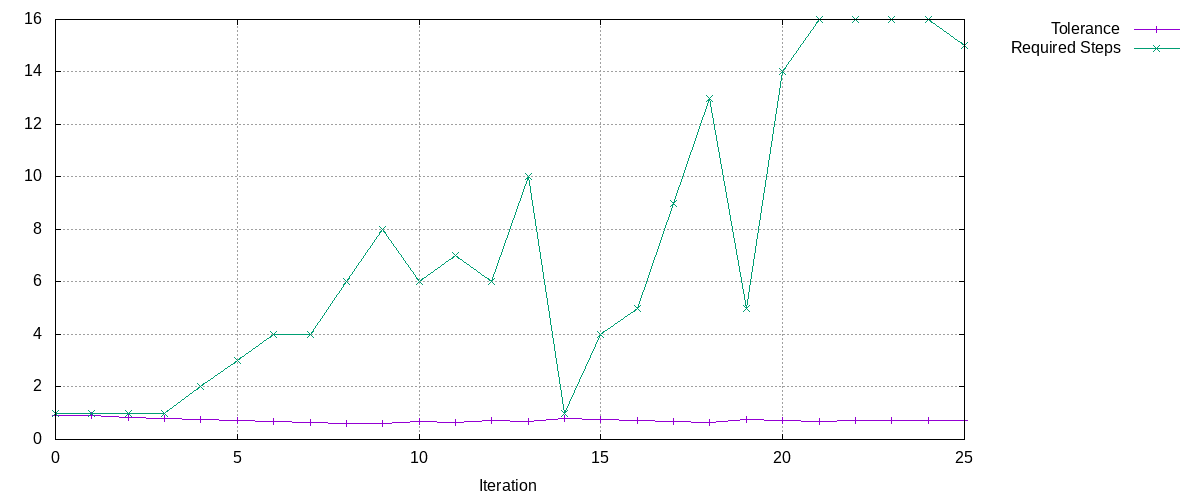

Values plotted in this chart, from the file beside it:
Tolerance, Required Steps
0.9, 1
0.9, 1
0.8541, 1
0.8106, 1
0.7693, 2
0.7301, 3
0.6929, 4
0.6576, 4
0.6241, 6
0.5923, 8
0.6935, 6
0.6582, 7
0.7063, 6
0.6703, 10
0.8014, 1
0.7606, 4
0.7218, 5
0.685, 9
0.6501, 13
0.757, 5
0.7185, 14
0.6819, 16
0.7209, 16
0.7202, 16
0.7195, 16
0.7187, 15
